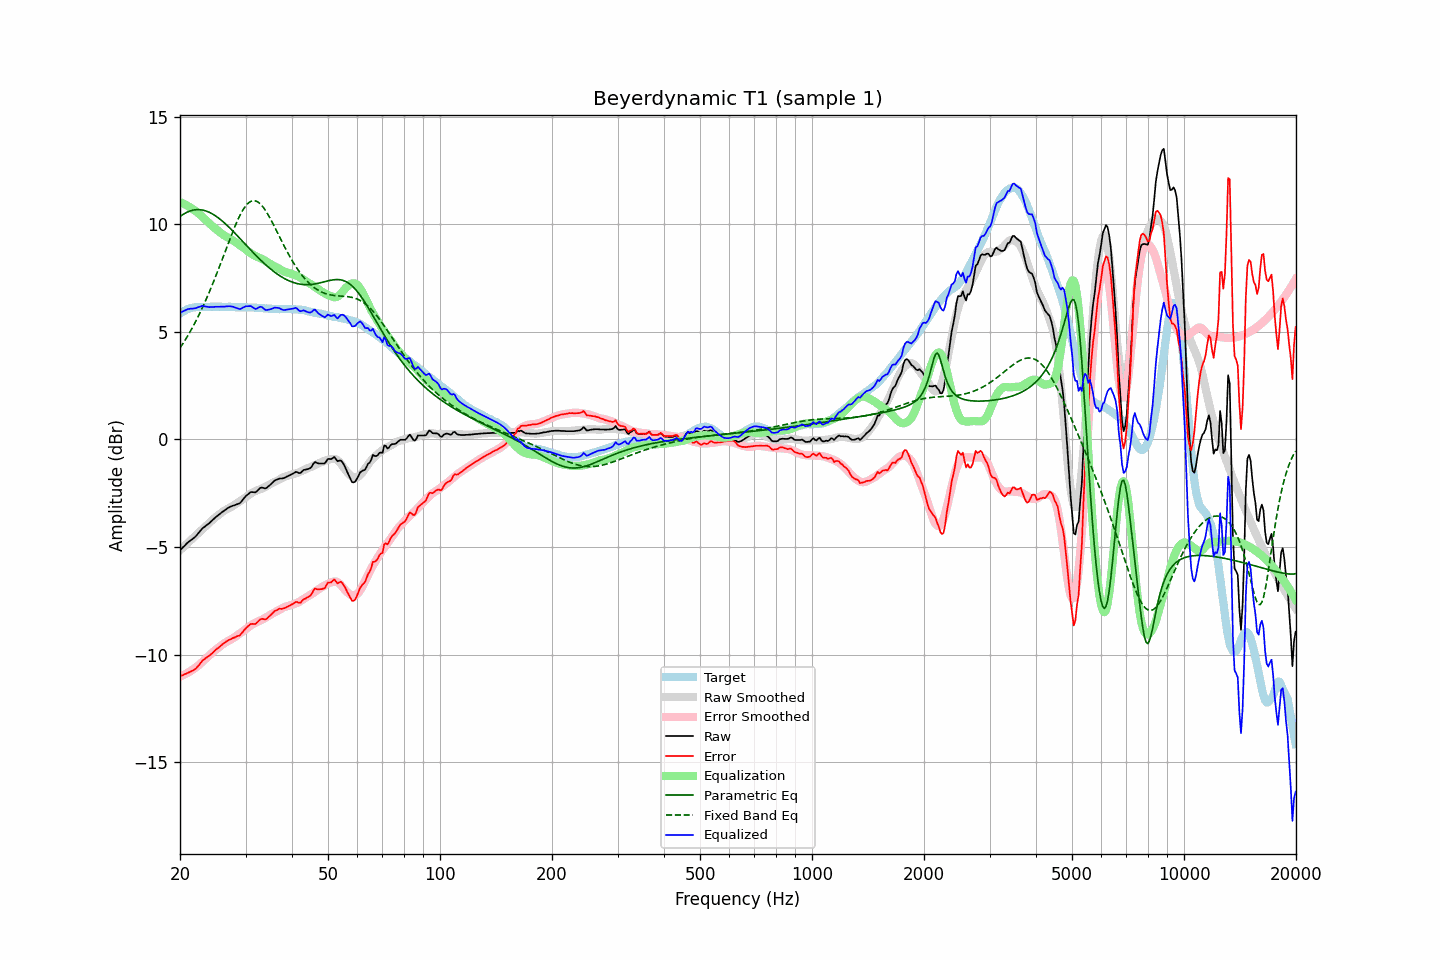

Source data for this figure (header and first rows):
frequency, raw, error, smoothed, error_smoothed, equalization, parametric_eq, fixed_band_eq, equalized_raw, equalized_smoothed, target
20.00, -5.16, -11.01, -5.15, -11.03, 11.03, 10.35, 4.24, 5.87, 5.88, 5.85
20.20, -5.08, -10.97, -5.08, -11.00, 11.00, 10.41, 4.35, 5.92, 5.91, 5.90
20.40, -5.01, -10.95, -5.01, -10.96, 10.96, 10.46, 4.47, 5.95, 5.95, 5.95
20.61, -4.93, -10.90, -4.94, -10.92, 10.92, 10.50, 4.59, 5.99, 5.98, 5.97
20.81, -4.86, -10.88, -4.87, -10.88, 10.88, 10.54, 4.71, 6.02, 6.01, 6.02
21.02, -4.78, -10.84, -4.80, -10.84, 10.84, 10.58, 4.84, 6.06, 6.04, 6.06
21.23, -4.73, -10.81, -4.73, -10.79, 10.79, 10.61, 4.96, 6.06, 6.06, 6.08
21.44, -4.67, -10.77, -4.66, -10.74, 10.74, 10.63, 5.10, 6.08, 6.08, 6.10
21.66, -4.62, -10.74, -4.59, -10.69, 10.69, 10.65, 5.23, 6.08, 6.10, 6.12
21.87, -4.56, -10.69, -4.52, -10.64, 10.64, 10.66, 5.37, 6.08, 6.12, 6.13
22.09, -4.49, -10.64, -4.45, -10.59, 10.59, 10.67, 5.52, 6.10, 6.14, 6.15
22.31, -4.40, -10.56, -4.38, -10.53, 10.53, 10.68, 5.66, 6.13, 6.15, 6.16
22.54, -4.31, -10.47, -4.31, -10.47, 10.47, 10.67, 5.81, 6.16, 6.16, 6.16
22.76, -4.22, -10.38, -4.24, -10.40, 10.40, 10.67, 5.97, 6.18, 6.16, 6.16
22.99, -4.13, -10.28, -4.17, -10.33, 10.33, 10.65, 6.13, 6.20, 6.16, 6.15
23.22, -4.08, -10.23, -4.10, -10.26, 10.26, 10.64, 6.29, 6.18, 6.16, 6.15
23.45, -4.02, -10.17, -4.03, -10.19, 10.19, 10.62, 6.46, 6.17, 6.16, 6.15
23.69, -3.96, -10.12, -3.96, -10.12, 10.12, 10.59, 6.63, 6.16, 6.16, 6.16
23.92, -3.91, -10.06, -3.89, -10.05, 10.05, 10.56, 6.80, 6.14, 6.16, 6.16
24.16, -3.84, -10.00, -3.82, -9.98, 9.98, 10.52, 6.98, 6.14, 6.16, 6.16
24.40, -3.77, -9.94, -3.76, -9.92, 9.92, 10.48, 7.16, 6.15, 6.16, 6.17
24.65, -3.70, -9.86, -3.69, -9.85, 9.85, 10.44, 7.35, 6.15, 6.16, 6.16
24.89, -3.63, -9.79, -3.63, -9.79, 9.79, 10.39, 7.54, 6.16, 6.16, 6.16
25.14, -3.57, -9.73, -3.57, -9.73, 9.73, 10.34, 7.73, 6.16, 6.16, 6.16
25.39, -3.51, -9.68, -3.51, -9.67, 9.67, 10.28, 7.92, 6.16, 6.16, 6.17
25.65, -3.45, -9.62, -3.45, -9.61, 9.61, 10.22, 8.12, 6.16, 6.16, 6.17
25.91, -3.39, -9.55, -3.39, -9.56, 9.56, 10.16, 8.32, 6.16, 6.16, 6.16
26.16, -3.34, -9.49, -3.34, -9.50, 9.50, 10.10, 8.51, 6.16, 6.16, 6.16
26.43, -3.28, -9.43, -3.29, -9.45, 9.45, 10.03, 8.71, 6.17, 6.16, 6.15
26.69, -3.23, -9.38, -3.25, -9.41, 9.41, 9.96, 8.91, 6.18, 6.16, 6.15
26.96, -3.18, -9.34, -3.21, -9.37, 9.37, 9.89, 9.11, 6.19, 6.15, 6.16
27.23, -3.14, -9.30, -3.17, -9.33, 9.33, 9.82, 9.31, 6.19, 6.15, 6.16
27.50, -3.11, -9.27, -3.13, -9.28, 9.28, 9.75, 9.50, 6.17, 6.15, 6.16
27.77, -3.08, -9.23, -3.09, -9.24, 9.24, 9.67, 9.69, 6.16, 6.15, 6.15
28.05, -3.06, -9.21, -3.04, -9.19, 9.19, 9.59, 9.87, 6.13, 6.15, 6.15
28.33, -3.03, -9.16, -2.99, -9.14, 9.14, 9.51, 10.04, 6.11, 6.14, 6.13
28.62, -3.00, -9.13, -2.94, -9.08, 9.08, 9.44, 10.21, 6.08, 6.14, 6.13
28.90, -2.98, -9.12, -2.89, -9.03, 9.03, 9.36, 10.37, 6.05, 6.14, 6.14
29.19, -2.91, -9.04, -2.84, -8.98, 8.98, 9.28, 10.51, 6.07, 6.14, 6.13
29.48, -2.81, -8.96, -2.79, -8.93, 8.93, 9.20, 10.64, 6.12, 6.14, 6.15
29.78, -2.72, -8.86, -2.74, -8.87, 8.87, 9.12, 10.76, 6.15, 6.14, 6.14
30.08, -2.63, -8.77, -2.68, -8.82, 8.82, 9.04, 10.86, 6.19, 6.13, 6.14
30.38, -2.57, -8.70, -2.62, -8.76, 8.76, 8.96, 10.94, 6.19, 6.13, 6.13
30.68, -2.51, -8.64, -2.57, -8.70, 8.70, 8.88, 11.01, 6.19, 6.13, 6.13
30.99, -2.45, -8.58, -2.52, -8.65, 8.65, 8.80, 11.06, 6.20, 6.13, 6.13
31.30, -2.45, -8.57, -2.47, -8.60, 8.60, 8.72, 11.08, 6.15, 6.13, 6.12
31.61, -2.46, -8.58, -2.43, -8.55, 8.55, 8.64, 11.09, 6.10, 6.12, 6.12
31.93, -2.46, -8.58, -2.40, -8.52, 8.52, 8.56, 11.08, 6.06, 6.12, 6.12
32.24, -2.40, -8.51, -2.37, -8.48, 8.48, 8.49, 11.05, 6.08, 6.11, 6.11
32.57, -2.32, -8.43, -2.34, -8.45, 8.45, 8.42, 11.00, 6.13, 6.11, 6.11
32.89, -2.25, -8.36, -2.31, -8.41, 8.41, 8.34, 10.94, 6.17, 6.10, 6.11
33.22, -2.24, -8.34, -2.28, -8.38, 8.38, 8.27, 10.86, 6.14, 6.10, 6.10
33.55, -2.26, -8.35, -2.25, -8.34, 8.34, 8.20, 10.76, 6.08, 6.09, 6.09
33.89, -2.28, -8.36, -2.21, -8.30, 8.30, 8.13, 10.66, 6.02, 6.09, 6.08
34.23, -2.25, -8.34, -2.17, -8.25, 8.25, 8.07, 10.54, 6.00, 6.08, 6.09
34.57, -2.18, -8.25, -2.13, -8.21, 8.21, 8.00, 10.41, 6.03, 6.08, 6.07
34.92, -2.12, -8.19, -2.09, -8.16, 8.16, 7.94, 10.28, 6.04, 6.07, 6.07
35.27, -2.05, -8.12, -2.04, -8.11, 8.11, 7.88, 10.14, 6.06, 6.07, 6.07
35.62, -1.98, -8.04, -2.01, -8.07, 8.07, 7.82, 10.00, 6.09, 6.07, 6.06
35.97, -1.91, -7.97, -1.97, -8.03, 8.03, 7.76, 9.85, 6.12, 6.06, 6.06
... 635 more rows
